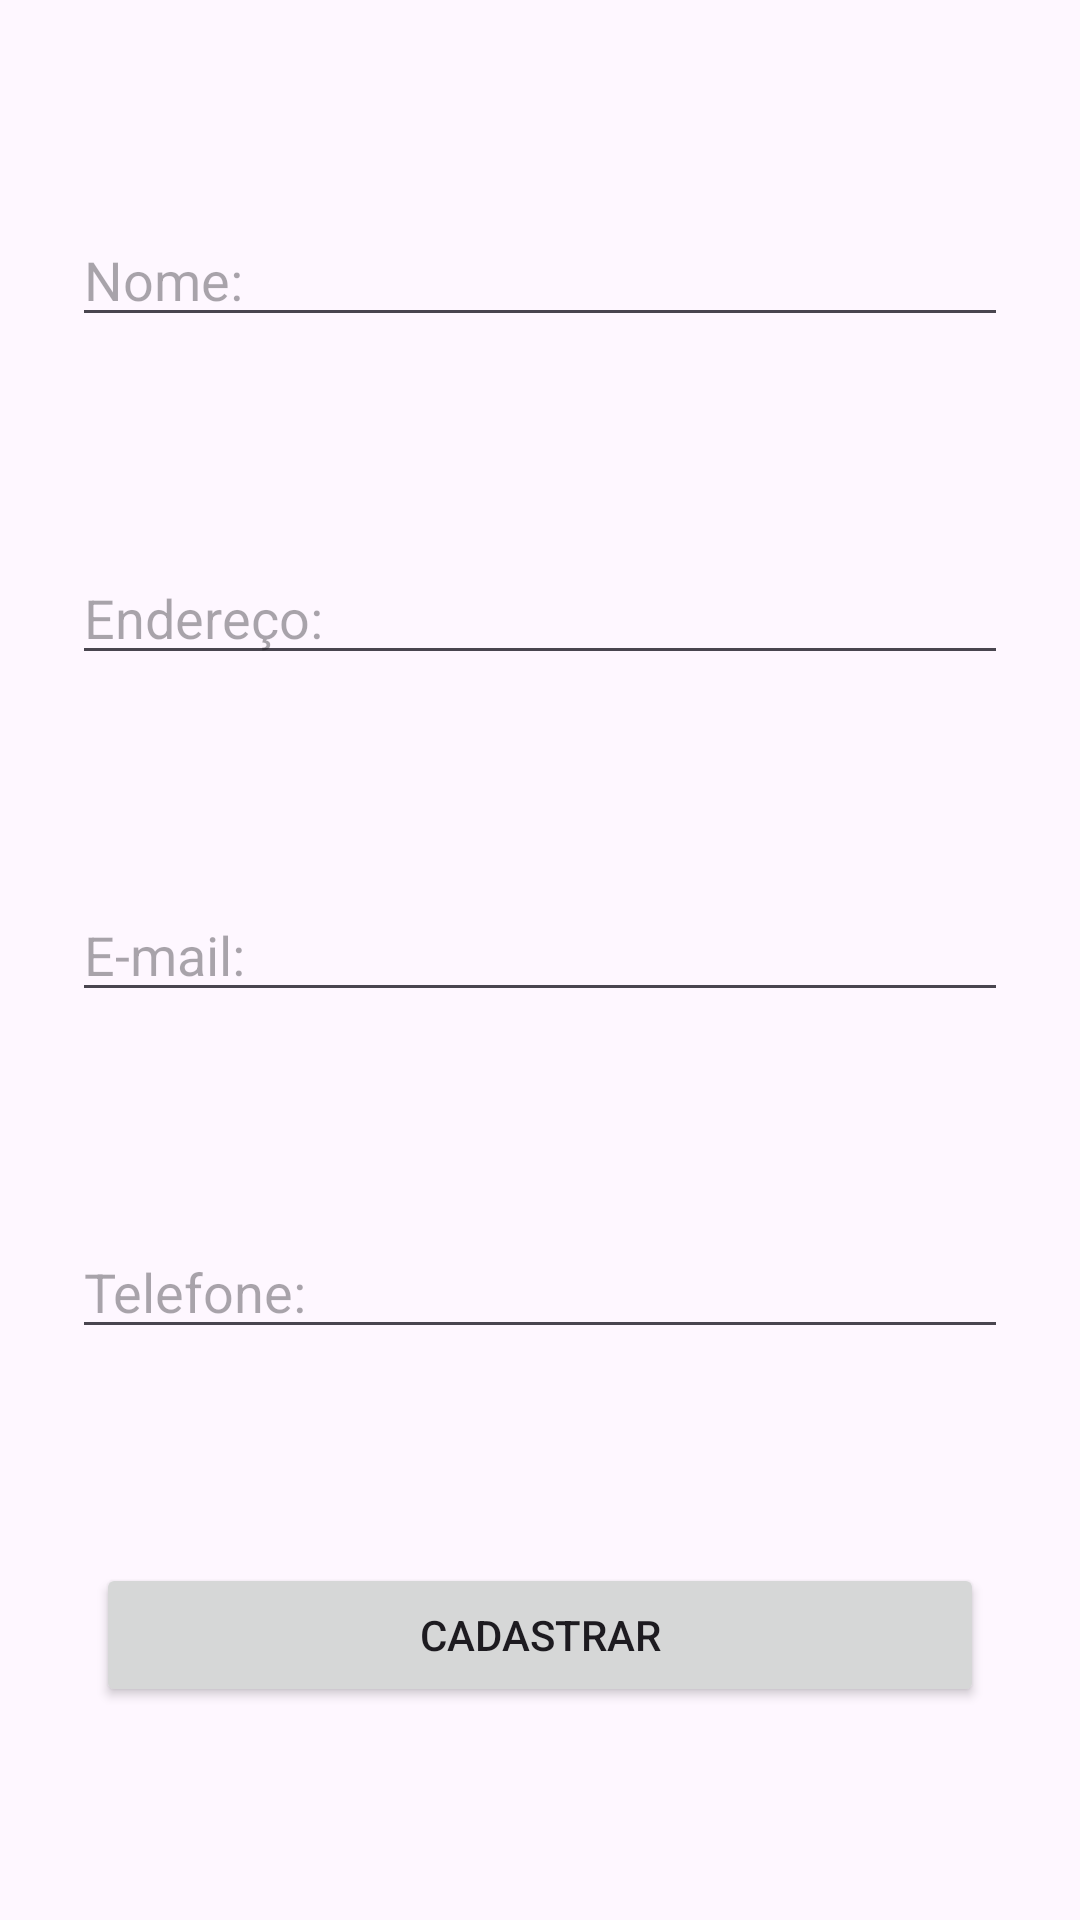

The Android layout XML behind this screen, and the referenced resources:
<!-- AndroidManifest.xml: application theme Theme.AppParametroServico -->
<!-- res/layout/activity_main.xml -->
<?xml version="1.0" encoding="utf-8"?>
<androidx.constraintlayout.widget.ConstraintLayout xmlns:android="http://schemas.android.com/apk/res/android"
    xmlns:app="http://schemas.android.com/apk/res-auto"
    xmlns:tools="http://schemas.android.com/tools"
    android:layout_width="match_parent"
    android:layout_height="match_parent"
    tools:context=".MainActivity">

    <EditText
        android:id="@+id/edtNome"
        android:layout_width="match_parent"
        android:layout_height="wrap_content"
        android:layout_marginStart="24dp"
        android:layout_marginEnd="24dp"
        android:ems="10"
        android:hint="@string/nome"
        android:inputType="text"
        app:layout_constraintBottom_toTopOf="@+id/edtEndereco"
        app:layout_constraintEnd_toEndOf="parent"
        app:layout_constraintHorizontal_bias="0.5"
        app:layout_constraintStart_toStartOf="parent"
        app:layout_constraintTop_toTopOf="parent" />

    <EditText
        android:id="@+id/edtEndereco"
        android:layout_width="match_parent"
        android:layout_height="wrap_content"
        android:layout_marginStart="24dp"
        android:layout_marginEnd="24dp"
        android:ems="10"
        android:hint="@string/endereco"
        android:inputType="text"
        app:layout_constraintBottom_toTopOf="@+id/edtEmail"
        app:layout_constraintEnd_toEndOf="parent"
        app:layout_constraintHorizontal_bias="0.5"
        app:layout_constraintStart_toStartOf="parent"
        app:layout_constraintTop_toBottomOf="@+id/edtNome" />

    <EditText
        android:id="@+id/edtEmail"
        android:layout_width="match_parent"
        android:layout_height="wrap_content"
        android:layout_marginStart="24dp"
        android:layout_marginEnd="24dp"
        android:ems="10"
        android:hint="@string/email"
        android:inputType="text"
        app:layout_constraintBottom_toTopOf="@+id/edtTel"
        app:layout_constraintEnd_toEndOf="parent"
        app:layout_constraintHorizontal_bias="0.5"
        app:layout_constraintStart_toStartOf="parent"
        app:layout_constraintTop_toBottomOf="@+id/edtEndereco" />

    <EditText
        android:id="@+id/edtTel"
        android:layout_width="match_parent"
        android:layout_height="wrap_content"
        android:layout_marginStart="24dp"
        android:layout_marginEnd="24dp"
        android:ems="10"
        android:hint="@string/tel"
        android:inputType="text"
        app:layout_constraintBottom_toTopOf="@+id/button"
        app:layout_constraintEnd_toEndOf="parent"
        app:layout_constraintHorizontal_bias="0.5"
        app:layout_constraintStart_toStartOf="parent"
        app:layout_constraintTop_toBottomOf="@+id/edtEmail" />

    <Button
        android:id="@+id/button"
        android:layout_width="match_parent"
        android:layout_height="wrap_content"
        android:layout_marginStart="32dp"
        android:layout_marginEnd="32dp"
        android:onClick="cadastrar"
        android:text="@string/cadastrar"
        app:layout_constraintBottom_toBottomOf="parent"
        app:layout_constraintEnd_toEndOf="parent"
        app:layout_constraintHorizontal_bias="0.5"
        app:layout_constraintStart_toStartOf="parent"
        app:layout_constraintTop_toBottomOf="@+id/edtTel" />
</androidx.constraintlayout.widget.ConstraintLayout>
<!-- resources referenced by this layout -->
<resources>
  <string name="cadastrar">Cadastrar</string>
  <string name="email">E-mail:</string>
  <string name="endereco">Endereço:</string>
  <string name="nome">Nome:</string>
  <string name="tel">Telefone:</string>
  <style name="Theme.AppParametroServico" parent="Base.Theme.AppParametroServico" />
  <style name="Base.Theme.AppParametroServico" parent="Theme.Material3.DayNight.NoActionBar">
          
          
      </style>
</resources>
